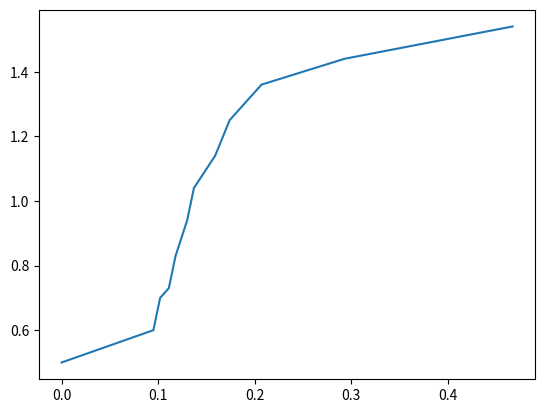
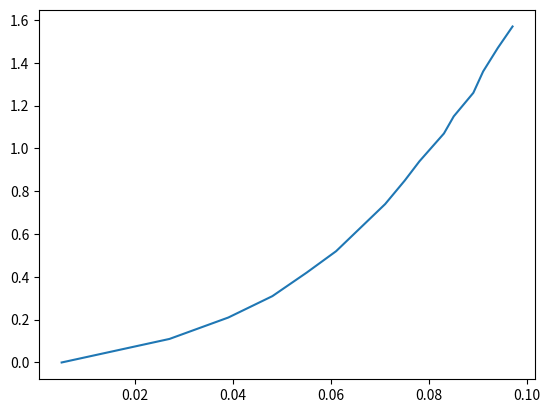

These charts were generated, in order, by the following Python code:
import matplotlib.pyplot as plt
import numpy as np

Vce = [0,0.095,0.102,0.111,0.118,0.13,0.137,0.159,0.174,0.207,0.293,0.467]
Ic = [0.5,0.6,0.7,0.73,0.83,0.94,1.04,1.14,1.25,1.36,1.44,1.54]

plt.figure(1)
plt.plot(Vce,Ic)

Vce = [0.005,0.027,0.039,0.048,0.055,0.061,0.066,0.0710,0.0750,0.078,0.083,0.085,0.089,0.091,0.094,0.097]
Ic = [0,0.11,0.21,0.31,0.42,0.52,0.63,0.74,0.85,0.94,1.07,1.15,1.26,1.36,1.47,1.57]

plt.figure(2)
plt.plot(Vce,Ic)
plt.show()